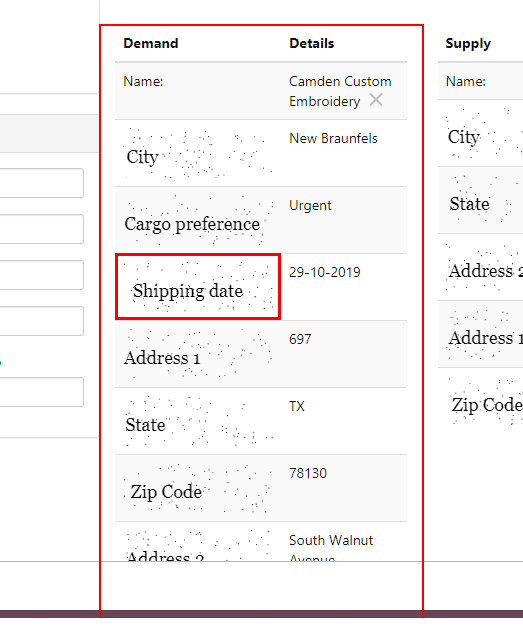
Task: The goal of this challenge is to create an attended robot that works in tandem with the user.

The user needs to match one Demand (marked as a RED point) to the closest Supply (marked as a GREEN point) which will populate two tables with data.

The robot needs to fill the required data inside the form using the data in the tables generated at step 2. The form will return a contract value that needs to be inserted back in the 'Contract' text box.

Repeat until there are no more RED points.
Workflow: Main

Step 1: get-text from the table cell in window 'Automation Challenge' (chrome.exe)

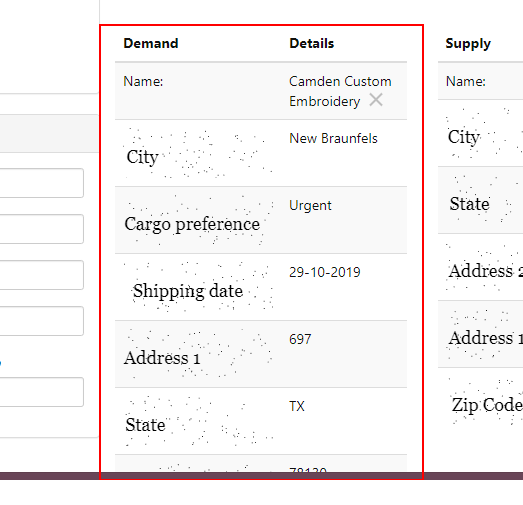
Step 2: get-text from the table cell in window 'Automation Challenge' (chrome.exe) (repeated 3 times)

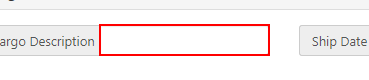
Step 5: type [D_Cargo] into the text box

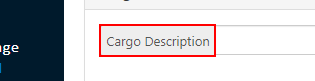
Step 6: Find Element 'SPAN' on the element 'Cargo Description' in window 'Automation Challenge' (chrome.exe)

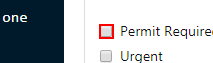
Step 7: get-attribute of the text box in window 'Automation Challenge' (chrome.exe)

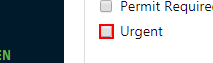
Step 8: get-attribute of the text box in window 'Automation Challenge' (chrome.exe)

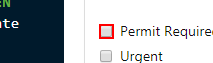
Step 9 [then]: click on the text box in window 'Automation Challenge' (chrome.exe) (repeated 4 times)

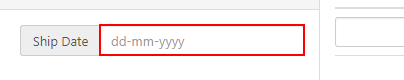
Step 13: type [D_ShippingDate] into the text box

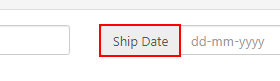
Step 14: Find Element 'SPAN' on the element 'Ship Date' in window 'Automation Challenge' (chrome.exe)

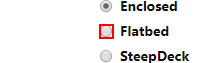
Step 15: click on the text box 'optionsRadios' in window 'Automation Challenge' (chrome.exe)

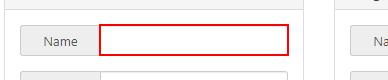
Step 16: type [D_Name] into the text box

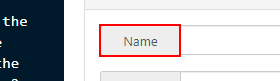
Step 17: Find Element 'SPAN' on the element 'Name' in window 'Automation Challenge' (chrome.exe)

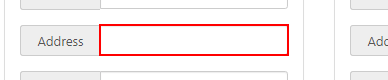
Step 18: type [D_Address1] into the text box

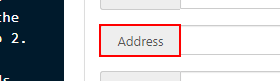
Step 19: Label - Address 1 on the element 'Address' in window 'Automation Challenge' (chrome.exe)

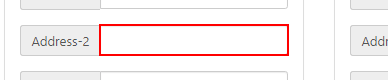
Step 20: type [D_Address2] into the text box

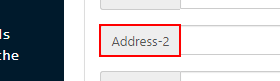
Step 21: Label Address 2 on the element 'Address-2' in window 'Automation Challenge' (chrome.exe)

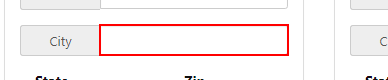
Step 22: type [D_City] into the text box

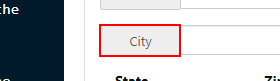
Step 23: Label - City on the element 'City' in window 'Automation Challenge' (chrome.exe)

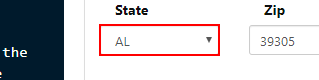
Step 24: click on the drop-down

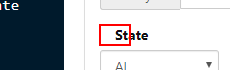
Step 25: Label - State on the label 'State' in window 'Automation Challenge' (chrome.exe)

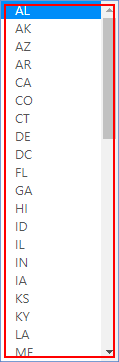
Step 26: type [D_State] in window 'Automation Challenge' (chrome.exe)

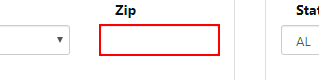
Step 27: type [D_ZipCode] into the text box

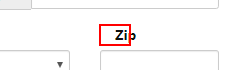
Step 28: Label - Zip Code on the label 'Zip' in window 'Automation Challenge' (chrome.exe)